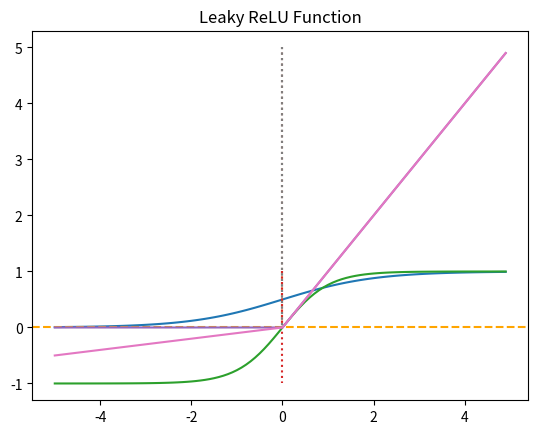

Source code (Python):
import numpy as np
import matplotlib.pyplot as plt


# 시그모이드 함수 그래프를 그리는 코드.
def sigmoid(x):
    return 1 / (1 + np.exp(-x))


x = np.arange(-5.0, 5.0, 0.1)
y = sigmoid(x)

plt.plot(x, y)
plt.plot([0, 0], [1.0, 0.0], ':')  # 가운데 점선 추가
plt.title('Sigmoid Function')
plt.show()


# Hyperbolic tangent(tanh) 함수 그래프를 그리는 코드.
x = np.arange(-5.0, 5.0, 0.1) # -5.0부터 5.0까지 0.1 간격 생성
y = np.tanh(x)

plt.plot(x, y)
plt.plot([0,0],[1.0,-1.0], ':')
plt.axhline(y=0, color='orange', linestyle='--')
plt.title('Tanh Function')
plt.show()


# ReLU 함수 그래프를 그리는 코드.
def relu(x):
    return np.maximum(0, x)


x = np.arange(-5.0, 5.0, 0.1)
y = relu(x)

plt.plot(x, y)
plt.plot([0,0],[5.0,0.0], ':')
plt.title('Relu Function')
plt.show()


a = 0.1


# leaky ReLU 함수 그래프를 그리는 코드.
def leaky_relu(x):
    return np.maximum(a*x, x)


x = np.arange(-5.0, 5.0, 0.1)
y = leaky_relu(x)

plt.plot(x, y)
plt.plot([0,0],[5.0,0.0], ':')
plt.title('Leaky ReLU Function')
plt.show()